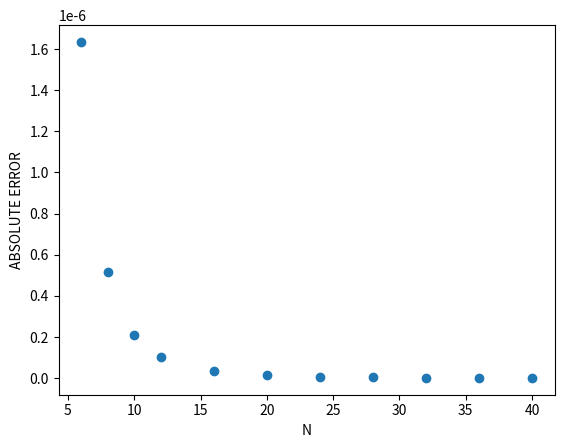

The matplotlib source for this figure:
import numpy as np
import matplotlib.pyplot as plt
def simpsons(f,a,b,n):
    subi=2*n
    h=(b-a)/subi
    x=[]
    x.append(a)
    for i in range(1,subi):
        x.append(a+(i*h))
    x.append(b)
    S1=0
    S2=0
    for j in range(1,n):
        S1=S1+f(x[2*(j)])
    S1=S1*2
    for v in range(1,n+1):
        S2=S2+f(x[(2*(v))-1])
    S2=4*S2
    sol=(h/3)*(f(x[0])+S1+S2+f(x[subi]))
    return sol
f=lambda x: np.sin(x)
a=0
b=(np.pi)/2
Actual=np.cos(a)-np.cos(b)
count=0
abserr=[]
n1=[]
for n in 6,8,10,12,16,20,24,28,32,36,40:
    abserr.append(abs(simpsons(f,a,b,n)-Actual))
    h=(b-a)/(2*n)
    error=((b-a)*(h**4)*np.sin(b))/180
    print(error)
    if error>=(simpsons(f,a,b,n)-Actual):
        count+=1
    n1.append(n)
if count==len(n1):
    print("Hence the order of the method is indeed 4")
plt.plot(n1,abserr,'o')
plt.xlabel("N")
plt.ylabel("ABSOLUTE ERROR")
plt.show()
    


